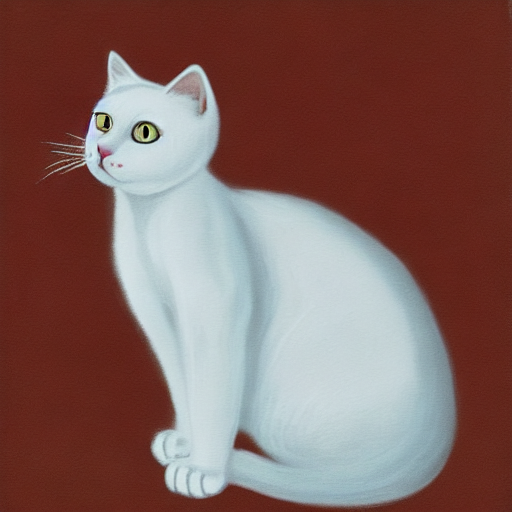
Generation parameters embedded in this image by AUTOMATIC1111 Stable Diffusion web UI or a fork of it (Forge, ...) (PNG 'parameters' text chunk):
white cat
Steps: 50, Sampler: DDIM, CFG scale: 10, Seed: 259283355, Size: 512x512, Model hash: ef705f43, Batch size: 2, Batch pos: 1